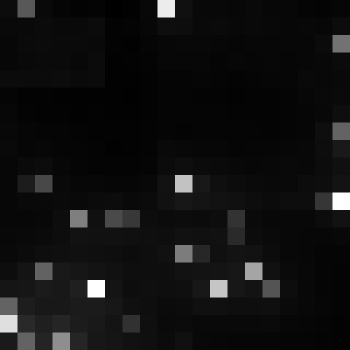

The table this chart was drawn from, first rows:
, xmin, ymin, lat, lon, area, perimeter, max_nanowatts, min_nanowatts, moonlight_illumination, clear_sky_confidence, mean_nanowatts
0, 772, 3081, -4.251, -4.251, 1.0, 0.0, 41.76, 1.212, 11.82, 0.0, 5.775
